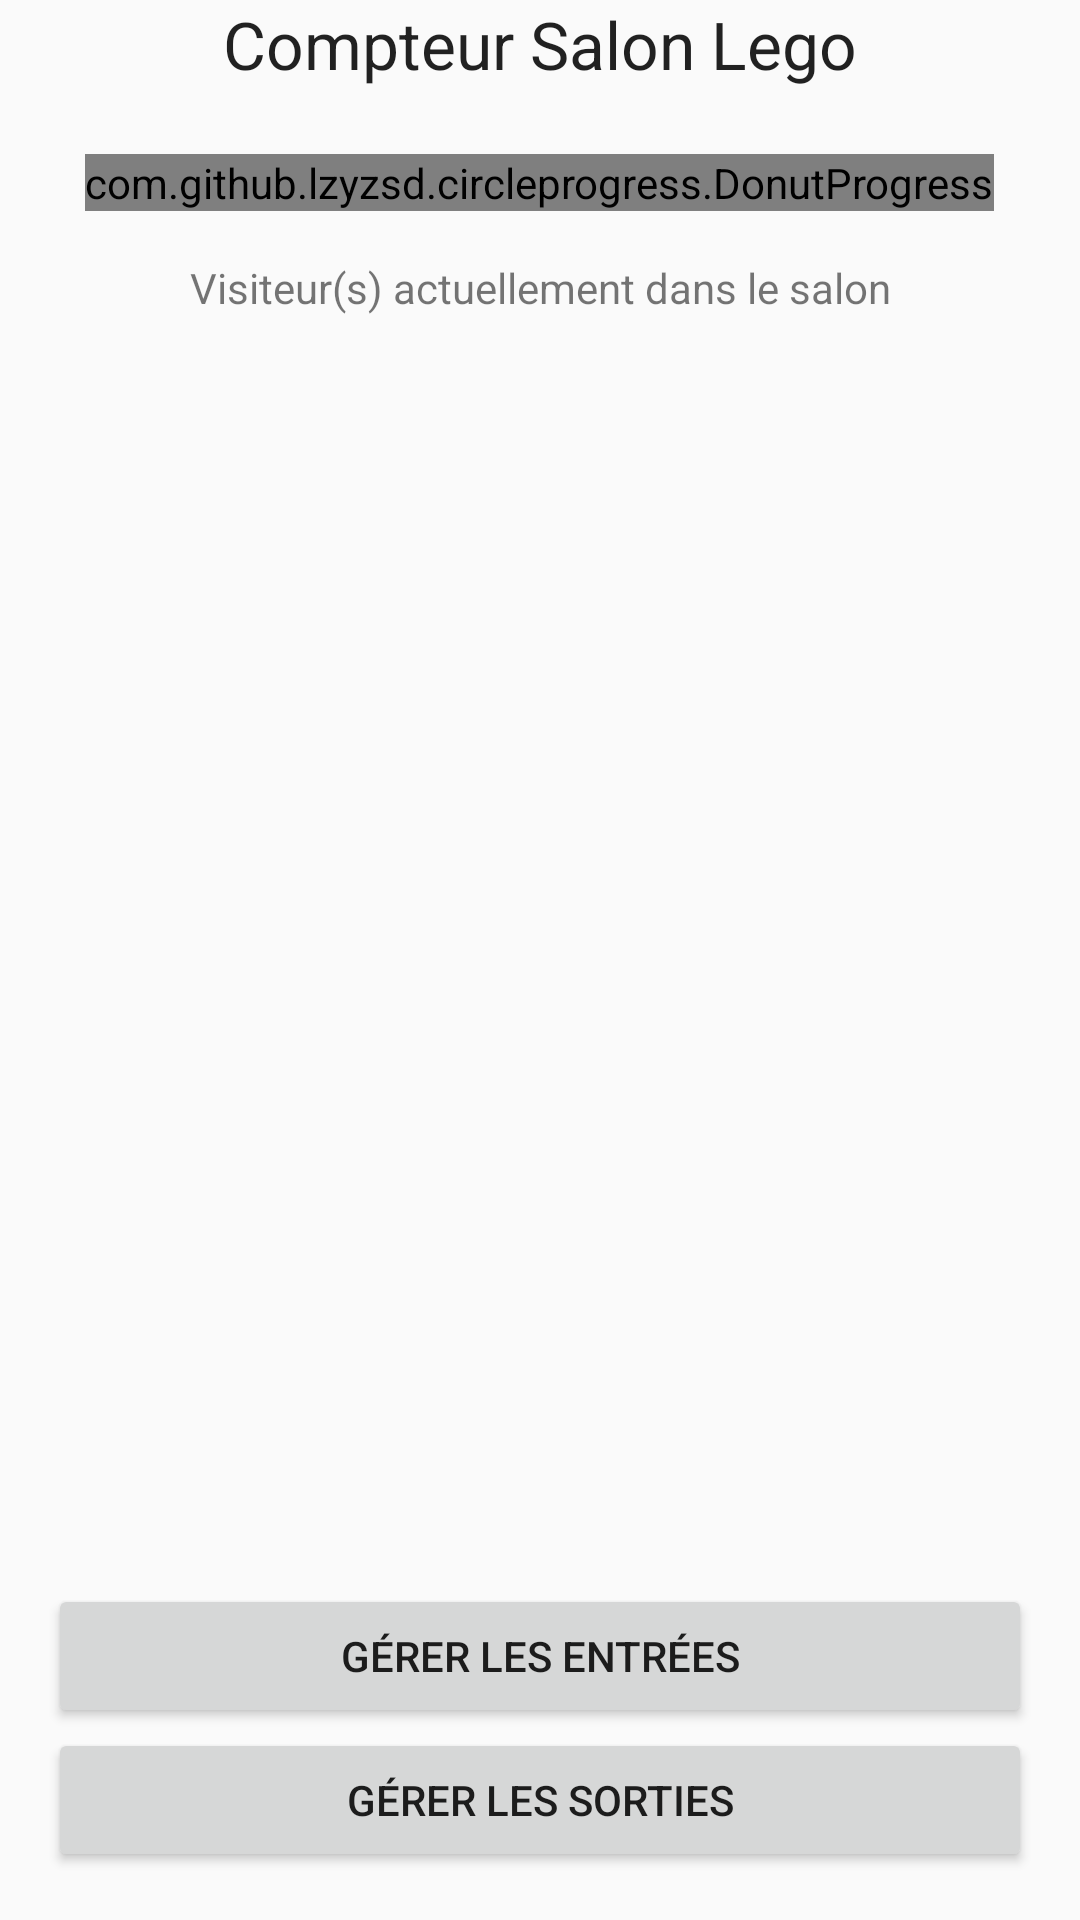

Android layout source for this screen:
<!-- AndroidManifest.xml: application theme AppTheme -->
<!-- res/layout/layout_main.xml -->
<?xml version="1.0" encoding="utf-8"?>
<LinearLayout xmlns:android="http://schemas.android.com/apk/res/android"
    xmlns:app="http://schemas.android.com/apk/res-auto"
    xmlns:tools="http://schemas.android.com/tools"
    android:layout_width="match_parent"
    android:layout_height="match_parent"
    tools:context="fr.devloop.compteursalonlego.MainActivity"
    android:orientation="vertical">

    <TextView
        android:id="@+id/app_title"
        android:layout_width="match_parent"
        android:layout_height="wrap_content"
        android:layout_marginLeft="8dp"
        android:layout_marginRight="8dp"
        android:gravity="center"
        android:text="@string/app_title"
        android:textAppearance="@style/TextAppearance.AppCompat.Large" />

    <include layout="@layout/layout_visitor_number" />

    <LinearLayout
        android:layout_width="match_parent"
        android:layout_height="0dip"
        android:layout_weight="1"
        android:gravity="center|bottom"
        android:orientation="vertical"
        android:layout_margin="16dp">

        <Button
            android:id="@+id/button_activity_in"
            android:layout_width="match_parent"
            android:layout_height="wrap_content"
            android:layout_gravity="center_horizontal|center"
            android:text="@string/button_activity_in"
            />

        <Button
            android:id="@+id/button_activity_out"
            android:layout_width="match_parent"
            android:layout_height="wrap_content"
            android:layout_gravity="center_horizontal|center"
            android:text="@string/button_activity_out"
            />
    </LinearLayout>

</LinearLayout>
<!-- res/layout/layout_visitor_number.xml (included above) -->
<?xml version="1.0" encoding="utf-8"?>
<LinearLayout xmlns:android="http://schemas.android.com/apk/res/android"
    xmlns:app="http://schemas.android.com/apk/res-auto"
    android:orientation="vertical" android:layout_width="match_parent"
    android:layout_height="wrap_content">

    <com.github.lzyzsd.circleprogress.DonutProgress
        android:id="@+id/current_visitor"
        android:layout_gravity="center"
        android:layout_width="wrap_content"
        android:layout_height="wrap_content"
        android:layout_marginTop="22dp"
        app:donut_progress="30"
        app:donut_max="1600" />

    <TextView
        android:id="@+id/label_current_visitor"
        android:layout_width="match_parent"
        android:layout_height="wrap_content"
        android:layout_marginTop="16dp"
        android:gravity="center"
        android:text="@string/label_number_visitor"/>


</LinearLayout>
<!-- resources referenced by this layout -->
<resources>
  <string name="app_title">Compteur Salon Lego</string>
  <string name="button_activity_in">Gérer les entrées</string>
  <string name="button_activity_out">Gérer les sorties</string>
  <string name="label_number_visitor">Visiteur(s) actuellement dans le salon</string>
  <style name="AppTheme" parent="Theme.AppCompat.Light.NoActionBar">
          
          <item name="colorPrimary">@color/colorPrimary</item>
          <item name="colorPrimaryDark">@color/colorPrimaryDark</item>
          <item name="colorAccent">@color/colorAccent</item>
  
      </style>
  <color name="colorPrimary">#3F51B5</color>
  <color name="colorPrimaryDark">#303F9F</color>
  <color name="colorAccent">#FF4081</color>
</resources>
